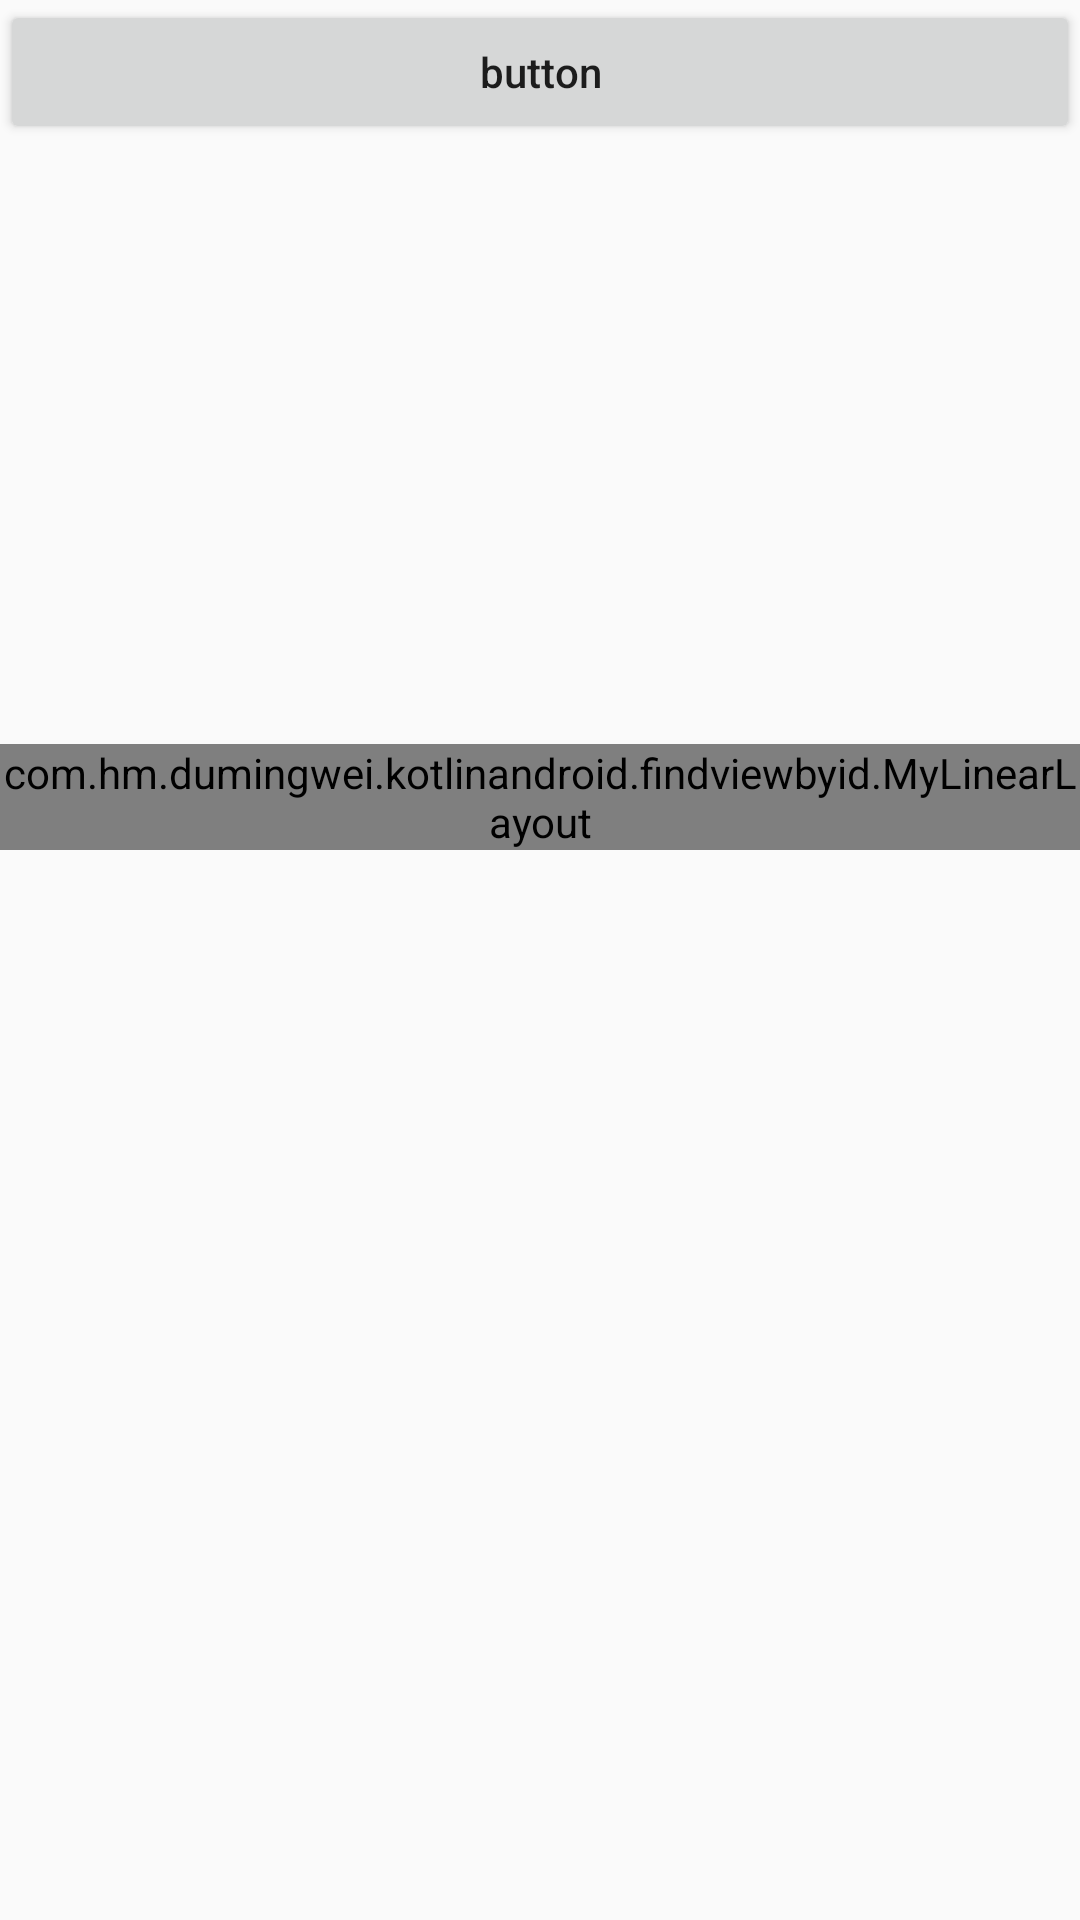

Layout XML and referenced resources for this Android screen:
<!-- AndroidManifest.xml: application theme AppTheme -->
<!-- res/layout/activity_find_view_by_id.xml -->
<?xml version="1.0" encoding="utf-8"?>
<androidx.constraintlayout.widget.ConstraintLayout xmlns:android="http://schemas.android.com/apk/res/android"
    xmlns:app="http://schemas.android.com/apk/res-auto"
    xmlns:tools="http://schemas.android.com/tools"
    android:layout_width="match_parent"
    android:layout_height="match_parent"
    tools:context=".findviewbyid.FindViewByIdActivity">

    <Button
        android:id="@+id/btn"
        android:layout_width="0dp"
        android:layout_height="wrap_content"
        android:text="button"
        android:textAllCaps="false"
        app:layout_constraintEnd_toEndOf="parent"
        app:layout_constraintStart_toStartOf="parent"
        app:layout_constraintTop_toTopOf="parent" />

    <FrameLayout
        android:id="@+id/flContainer"
        android:layout_width="0dp"
        android:layout_height="200dp"
        app:layout_constraintEnd_toEndOf="parent"
        app:layout_constraintStart_toStartOf="parent"
        app:layout_constraintTop_toBottomOf="@+id/btn" />

    <com.hm.dumingwei.kotlinandroid.findviewbyid.MyLinearLayout
        android:id="@+id/myLinearLayout"
        android:layout_width="0dp"
        android:layout_height="wrap_content"
        app:layout_constraintEnd_toEndOf="parent"
        app:layout_constraintStart_toStartOf="parent"
        app:layout_constraintTop_toBottomOf="@+id/flContainer" />

    <androidx.recyclerview.widget.RecyclerView
        android:id="@+id/rv"
        android:layout_width="0dp"
        android:layout_height="200dp"
        app:layout_constraintEnd_toEndOf="parent"
        app:layout_constraintStart_toStartOf="parent"
        app:layout_constraintTop_toBottomOf="@+id/myLinearLayout" />

</androidx.constraintlayout.widget.ConstraintLayout>
<!-- resources referenced by this layout -->
<resources>
  <style name="AppTheme" parent="Theme.AppCompat.Light.DarkActionBar">
          
          <item name="colorPrimary">@color/colorPrimary</item>
          <item name="colorPrimaryDark">@color/colorPrimaryDark</item>
          <item name="colorAccent">@color/colorAccent</item>
      </style>
  <!-- not gathered from this repository: default colours our renderer supplied (Android Studio template values) -->
  <color name="colorPrimary">#FF6200EE</color>
  <color name="colorPrimaryDark">#FF3700B3</color>
  <color name="colorAccent">#FF03DAC5</color>
</resources>
